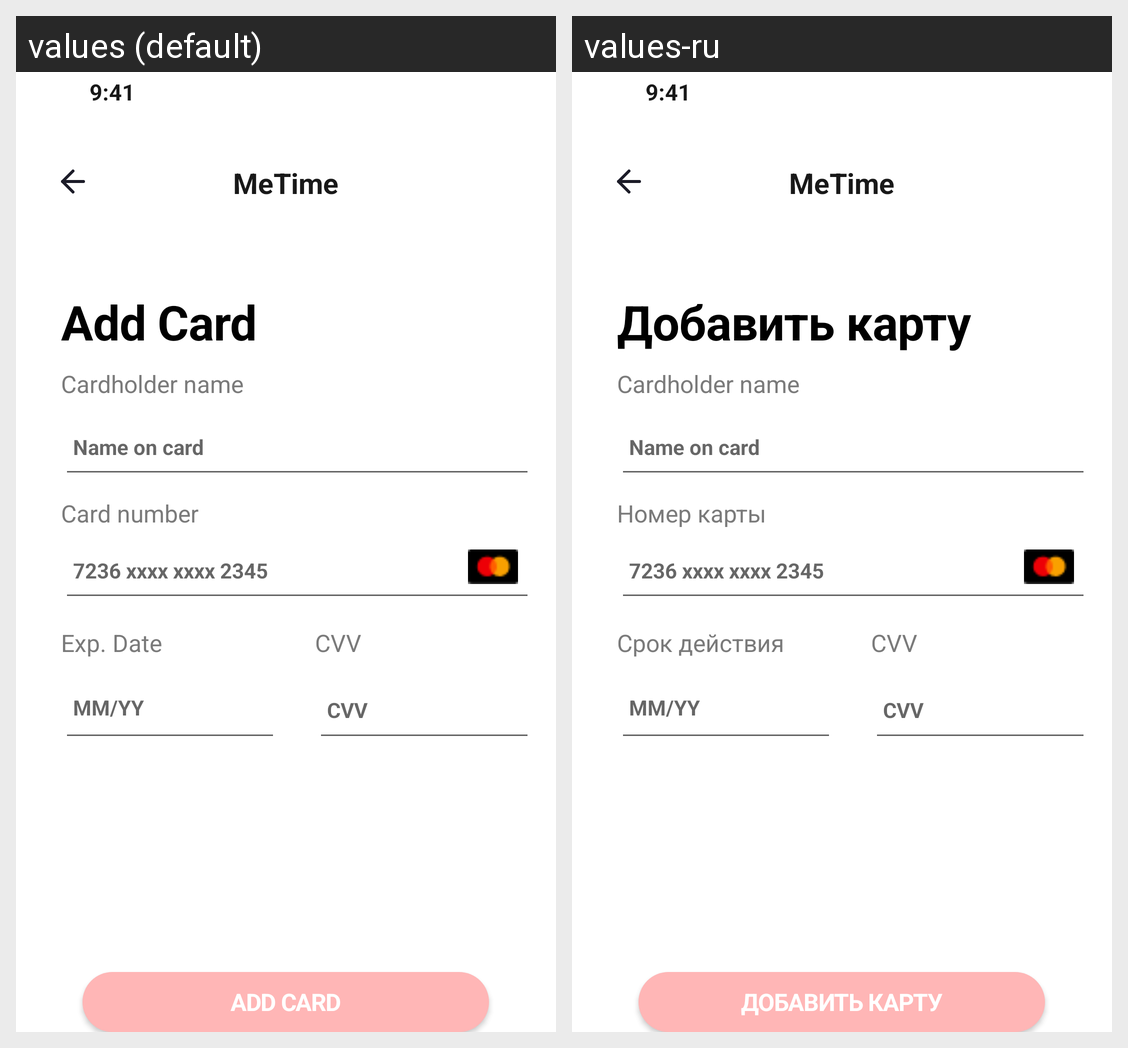

The Android screen above is rendered under two locales of the same app. Produce the string resources it draws, with the default and per-locale values.
Android screen res/layout/addcard_activity.xml rendered under 2 locales, left to right: values (default), values-ru. Device: Nexus 5 (rendered at 1080×1920; each locale shown at half size, 540×960, under a caption strip naming it); theme Theme.PP0101Markov.
Strings drawn on this screen, with the default value and each locale's value (text and hints the layout hard-codes, and strings that could not be matched under every locale, appear in the picture but are not listed):

metime
  values: MeTime
  values-ru: MeTime

add_card
  values: Add Card
  values-ru: Добавить карту

card_number
  values: Card number
  values-ru: Номер карты

exp_date
  values: Exp. Date
  values-ru: Срок действия
